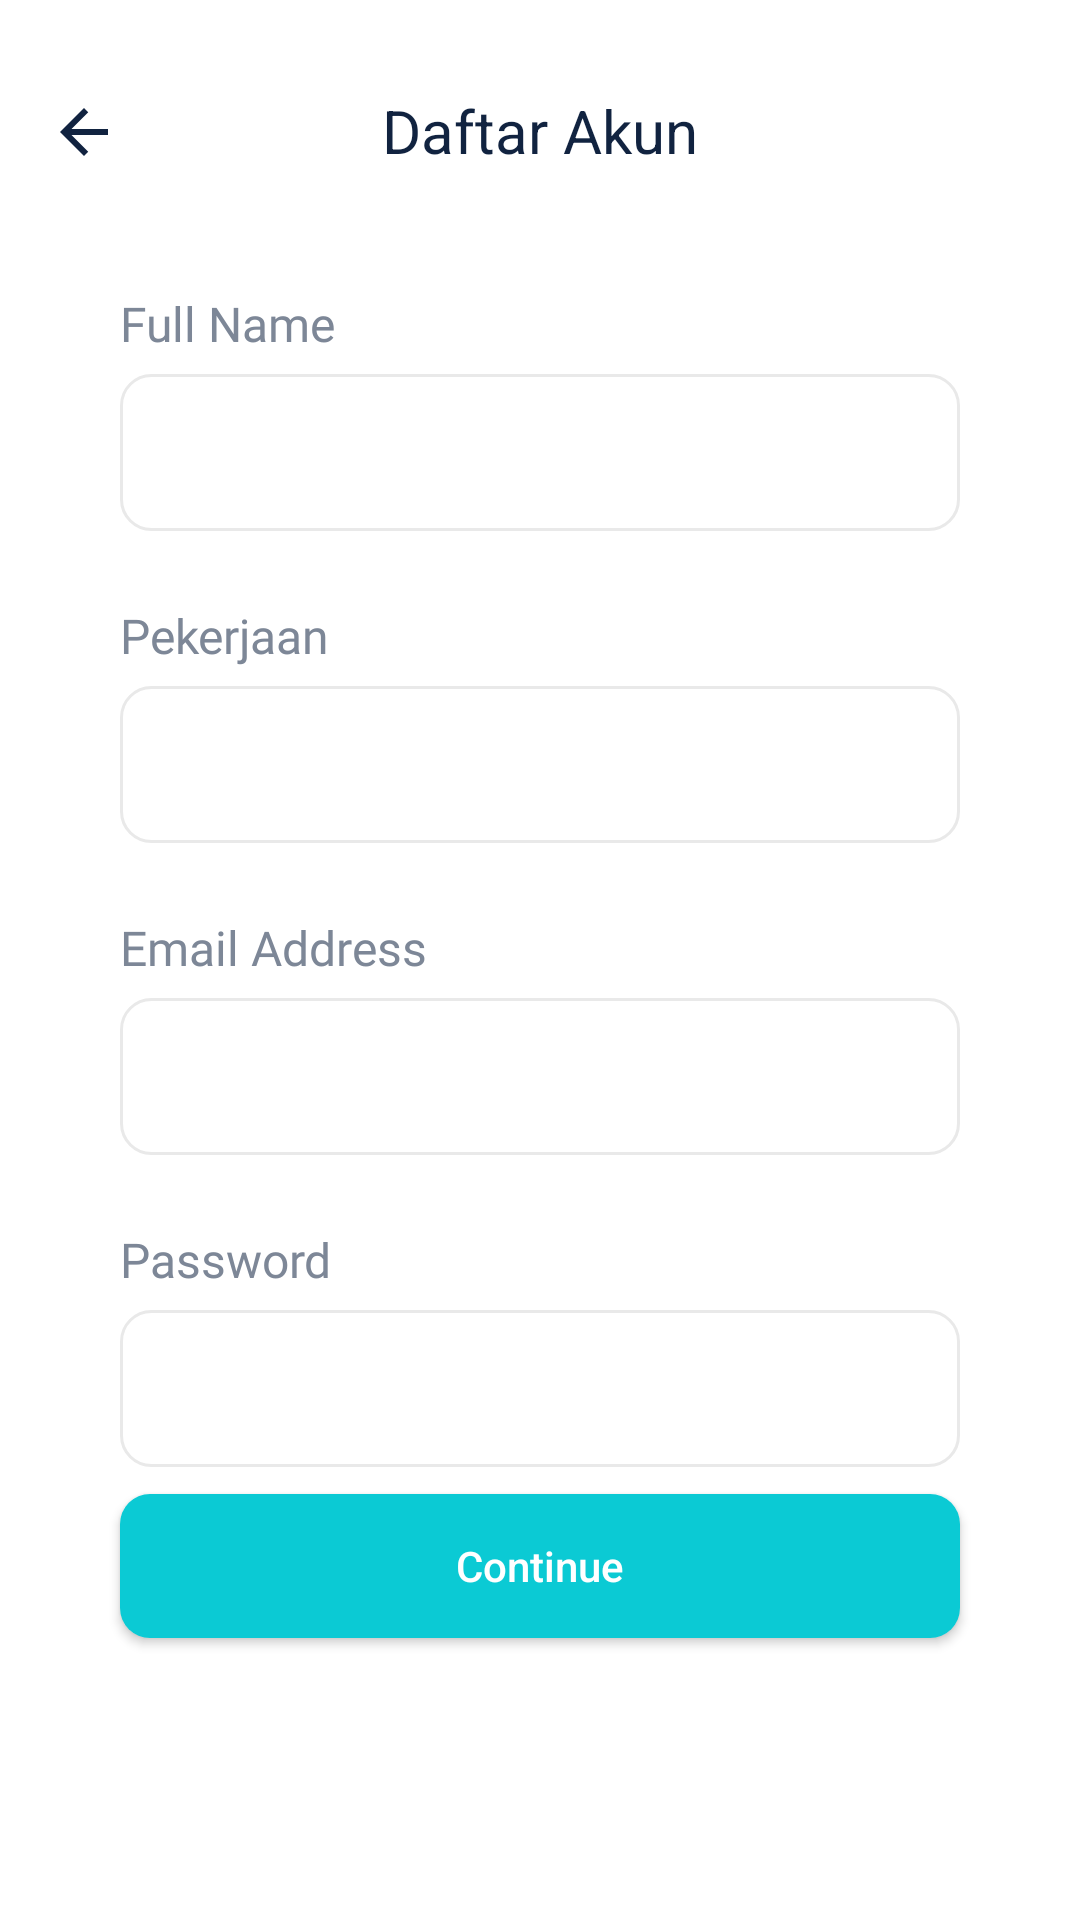

Here is an Android app screen rendered from its layout file. Give the layout XML and the strings, colors and styles it references.
<!-- AndroidManifest.xml: application theme Theme.HelloWorld -->
<!-- res/layout/activity_sign_up.xml -->
<?xml version="1.0" encoding="utf-8"?>
<androidx.constraintlayout.widget.ConstraintLayout xmlns:android="http://schemas.android.com/apk/res/android"
    xmlns:app="http://schemas.android.com/apk/res-auto"
    xmlns:tools="http://schemas.android.com/tools"
    android:layout_width="match_parent"
    android:layout_height="match_parent"
    tools:context=".ui.signUp.SignUpActivity">

    <ImageView
        android:id="@+id/back_image"
        android:layout_width="wrap_content"
        android:layout_height="wrap_content"
        android:layout_marginLeft="20dp"
        android:layout_marginTop="36dp"
        android:src="@drawable/ic_arrow"
        app:layout_constraintStart_toStartOf="parent"
        app:layout_constraintTop_toTopOf="parent" />

    <TextView
        android:id="@+id/daftar_akun"
        android:layout_width="wrap_content"
        android:layout_height="wrap_content"
        android:layout_marginHorizontal="125dp"
        android:layout_marginTop="30dp"
        android:text="@string/daftar_akun"
        android:textColor="@color/black_custom"
        android:textSize="20sp"
        app:layout_constraintEnd_toEndOf="parent"
        app:layout_constraintStart_toStartOf="parent"
        app:layout_constraintTop_toTopOf="parent" />

    <TextView
        android:id="@+id/fullname_label"
        android:layout_width="wrap_content"
        android:layout_height="wrap_content"
        android:layout_marginLeft="40dp"
        android:layout_marginTop="40dp"
        android:fontFamily="@font/nunito_regular"
        android:text="@string/fullname"
        android:textColor="@color/color_input_label"
        android:textSize="16sp"
        app:layout_constraintLeft_toLeftOf="parent"
        app:layout_constraintTop_toBottomOf="@+id/daftar_akun" />

    <EditText
        android:id="@+id/input_fullname"
        android:layout_width="0dp"
        android:layout_height="wrap_content"
        android:layout_marginHorizontal="40dp"
        android:layout_marginTop="6dp"
        android:background="@drawable/shape_edittext"
        android:inputType="text"
        app:layout_constraintLeft_toLeftOf="parent"
        app:layout_constraintRight_toRightOf="parent"
        app:layout_constraintTop_toBottomOf="@+id/fullname_label" />

    <TextView
        android:id="@+id/pekerjaan_label"
        android:layout_width="wrap_content"
        android:layout_height="wrap_content"
        android:layout_marginLeft="40dp"
        android:layout_marginTop="24dp"
        android:fontFamily="@font/nunito_regular"
        android:text="@string/pekerjaan"
        android:textColor="@color/color_input_label"
        android:textSize="16sp"
        app:layout_constraintLeft_toLeftOf="parent"
        app:layout_constraintTop_toBottomOf="@+id/input_fullname" />

    <EditText
        android:id="@+id/input_pekerjaan"
        android:layout_width="0dp"
        android:layout_height="wrap_content"
        android:layout_marginHorizontal="40dp"
        android:layout_marginTop="6dp"
        android:inputType="text"
        android:background="@drawable/shape_edittext"
        app:layout_constraintLeft_toLeftOf="parent"
        app:layout_constraintRight_toRightOf="parent"
        app:layout_constraintTop_toBottomOf="@+id/pekerjaan_label" />

    <TextView
        android:id="@+id/email_label"
        android:layout_width="wrap_content"
        android:layout_height="wrap_content"
        android:layout_marginLeft="40dp"
        android:layout_marginTop="24dp"
        android:fontFamily="@font/nunito_regular"
        android:text="@string/email"
        android:textColor="@color/color_input_label"
        android:textSize="16sp"
        app:layout_constraintLeft_toLeftOf="parent"
        app:layout_constraintTop_toBottomOf="@+id/input_pekerjaan" />

    <EditText
        android:id="@+id/input_email"
        android:layout_width="0dp"
        android:layout_height="wrap_content"
        android:layout_marginHorizontal="40dp"
        android:layout_marginTop="6dp"
        android:inputType="text"
        android:background="@drawable/shape_edittext"
        app:layout_constraintLeft_toLeftOf="parent"
        app:layout_constraintRight_toRightOf="parent"
        app:layout_constraintTop_toBottomOf="@+id/email_label" />

    <TextView
        android:id="@+id/password_label"
        android:layout_width="wrap_content"
        android:layout_height="wrap_content"
        android:layout_marginLeft="40dp"
        android:layout_marginTop="24dp"
        android:fontFamily="@font/nunito_regular"
        android:text="@string/password"
        android:textColor="@color/color_input_label"
        android:textSize="16sp"
        app:layout_constraintLeft_toLeftOf="parent"
        app:layout_constraintTop_toBottomOf="@+id/input_email" />

    <EditText
        android:id="@+id/input_password"
        android:layout_width="0dp"
        android:layout_height="wrap_content"
        android:layout_marginHorizontal="40dp"
        android:layout_marginTop="6dp"
        android:inputType="textPassword"
        android:background="@drawable/shape_edittext"
        app:layout_constraintLeft_toLeftOf="parent"
        app:layout_constraintRight_toRightOf="parent"
        app:layout_constraintTop_toBottomOf="@+id/password_label" />

    <androidx.appcompat.widget.AppCompatButton
        android:id="@+id/button_continue"
        android:layout_width="0dp"
        android:layout_height="wrap_content"
        android:layout_marginHorizontal="40dp"
        android:layout_marginBottom="94dp"
        android:text="@string/signUp_continue"
        android:textAllCaps="false"
        android:textColor="@color/white"
        android:background="@drawable/shape_button"
        app:layout_constraintBottom_toBottomOf="parent"
        app:layout_constraintEnd_toEndOf="parent"
        app:layout_constraintStart_toStartOf="parent" />


</androidx.constraintlayout.widget.ConstraintLayout>
<!-- resources referenced by this layout -->
<resources>
  <color name="black_custom">#112340</color>
  <color name="color_input_label">#7D8797</color>
  <color name="white">#FFFFFFFF</color>
  <!-- drawable ic_arrow (drawable) -->
  <vector xmlns:android="http://schemas.android.com/apk/res/android"
      android:width="16dp"
      android:height="16dp"
      android:viewportWidth="16"
      android:viewportHeight="16">
    <path
        android:pathData="M16,7H3.83L9.42,1.41L8,0L0,8L8,16L9.41,14.59L3.83,9H16V7Z"
        android:fillColor="#112340"/>
  </vector>
  <!-- drawable shape_button (drawable) -->
  <?xml version="1.0" encoding="utf-8"?>
  <selector xmlns:android="http://schemas.android.com/apk/res/android">
      <item android:state_enabled="true" android:state_pressed="false">
          <shape android:shape="rectangle">
              <corners android:radius="10dp" />
              <solid android:color="@color/color_button" />
          </shape>
      </item>
      <item android:state_pressed="true">
          <shape android:shape="rectangle">
              <corners android:radius="10dp" />
              <solid android:color="@color/black_custom" />
          </shape>
      </item>
      <item android:state_enabled="false" >
          <shape android:shape="rectangle">
              <corners android:radius="10dp" />
              <solid android:color="@color/color_input_label" />
          </shape>
      </item>
  </selector>
  <!-- drawable shape_edittext (drawable) -->
  <?xml version="1.0" encoding="utf-8"?>
  <selector xmlns:android="http://schemas.android.com/apk/res/android">
      <item android:state_focused="false">
          <shape android:shape="rectangle">
              <padding android:left="14dp" android:right="14dp" android:top="14dp" android:bottom="14dp" />
              <corners android:radius="10dp" />
              <stroke android:width="1dp" android:color="@color/color_edittex" />
          </shape>
      </item>
      <item android:state_focused="true">
          <shape android:shape="rectangle">
              <padding android:left="14dp" android:right="14dp" android:top="14dp" android:bottom="14dp" />
              <corners android:radius="10dp" />
              <stroke android:width="1dp" android:color="@color/color_edittex_focussed" />
          </shape>
      </item>
  </selector>
  <string name="daftar_akun">Daftar Akun</string>
  <string name="email">Email Address</string>
  <string name="fullname">Full Name</string>
  <string name="password">Password</string>
  <string name="pekerjaan">Pekerjaan</string>
  <string name="signUp_continue">Continue</string>
  <style name="Theme.HelloWorld" parent="Theme.MaterialComponents.DayNight.DarkActionBar">
          
          <item name="colorPrimary">@color/color_toolbar</item>
          <item name="colorPrimaryVariant">@color/color_toolbar</item>
          <item name="colorOnPrimary">@color/white</item>
          
          <item name="colorSecondary">@color/teal_200</item>
          <item name="colorSecondaryVariant">@color/teal_700</item>
          <item name="colorOnSecondary">@color/black</item>
          
          <item name="android:statusBarColor" tools:targetApi="l">?attr/colorPrimaryVariant</item>
          
          <item name="windowActionBar">true</item>
          <item name="windowNoTitle">true</item>
      </style>
  <color name="color_button">#0BCAD4</color>
  <color name="color_edittex">#E9E9E9</color>
  <color name="color_edittex_focussed">#0066CB</color>
  <color name="color_toolbar">#0AA8B0</color>
  <color name="teal_200">#FF03DAC5</color>
  <color name="teal_700">#FF018786</color>
  <color name="black">#FF000000</color>
</resources>
